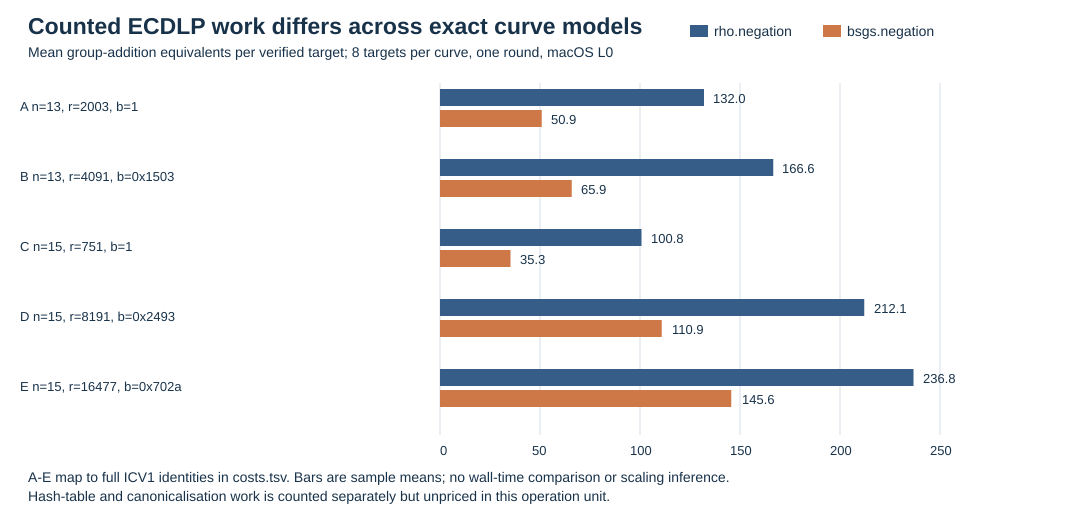

The data file committed next to this chart (first rows):
id	curve	n	b	r	rho_neg_mean_gae	bsgs_neg_mean_gae	bsgs_table_entries	best_ghs_magic	best_ghs_genus
A	icv1-f2m13-t181-515ee569	13	0x1	2003	132	50.88	24	1	0
B	icv1-f2m13-t11-f036dc01	13	0x1503	4091	166.6	65.88	33	13	4095
C	icv1-f2m15-tm275-2d22ff5d	15	0x1	751	100.8	35.25	15	1	0
D	icv1-f2m15-t5-d9fb183e	15	0x2493	8191	212.1	110.9	47	3	3
E	icv1-f2m15-tm185-565c1669	15	0x702a	16477	236.8	145.6	66	3	3
